Run: headless pygame with SDL's dummy video driver; simulated clock (each Clock.tick advances the game by its frame time, no real sleeping); random seed 0; keys injected as events and as key.get_pressed() state; no mouse input.
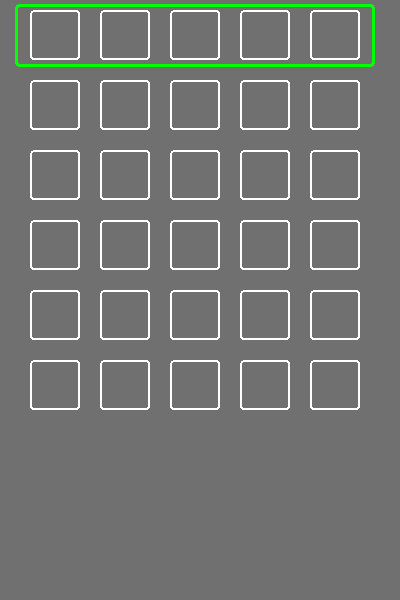
Frame 1 of 4 · flips 1–60 · no input
Frame 2 of 4 · flips 61–180 · tapped SPACE, RETURN · held RIGHT (→), D · screen unchanged from frame 1, image omitted
Frame 3 of 4 · flips 181–300 · held DOWN (↓), S · screen unchanged from frame 2, image omitted
Frame 4 of 4 · flips 301–420 · held LEFT (←), A, UP (↑), W · screen unchanged from frame 3, image omitted

The pygame program that drew these frames:

import pygame

colors = {
    "white":(255,255,255),
    "black":(0,0,0),
    "gray":(112,112,112),
    "green":(0,255,0)
}

pygame.init()

width = 400
height = 600

screen = pygame.display.set_mode([width,height])
pygame.display.set_caption("Wordle BR")

turn = 0
table =[[" "," "," "," "," "],
        [" "," "," "," "," "],
        [" "," "," "," "," "],
        [" "," "," "," "," "],
        [" "," "," "," "," "],
        [" "," "," "," "," "]]


fps = 30
timer  = pygame.time.Clock()
boldFont = pygame.font.Font(pygame.font.get_default_font(), 40)

def drawTable():
    global turn
    global table
    for col in range(0,5):
        for row in range(0,6):
            pygame.draw.rect(screen,colors["white"], [col*70+30,row*70+10,50,50],2,3,4)
            letterText=boldFont.render(table[row][col],True,colors["white"])
            screen.blit(letterText, (col*70+39,row*70+18))
    pygame.draw.rect(screen,colors["green"],[15, turn*70+4, width - 40, 63],3,4)

running = True
while running:
    timer.tick(fps)
    screen.fill(colors["gray"])
    drawTable()
    for event in pygame.event.get():
        if event.type ==  pygame.QUIT:
            running = False


    pygame.display.flip()
pygame.quit()
